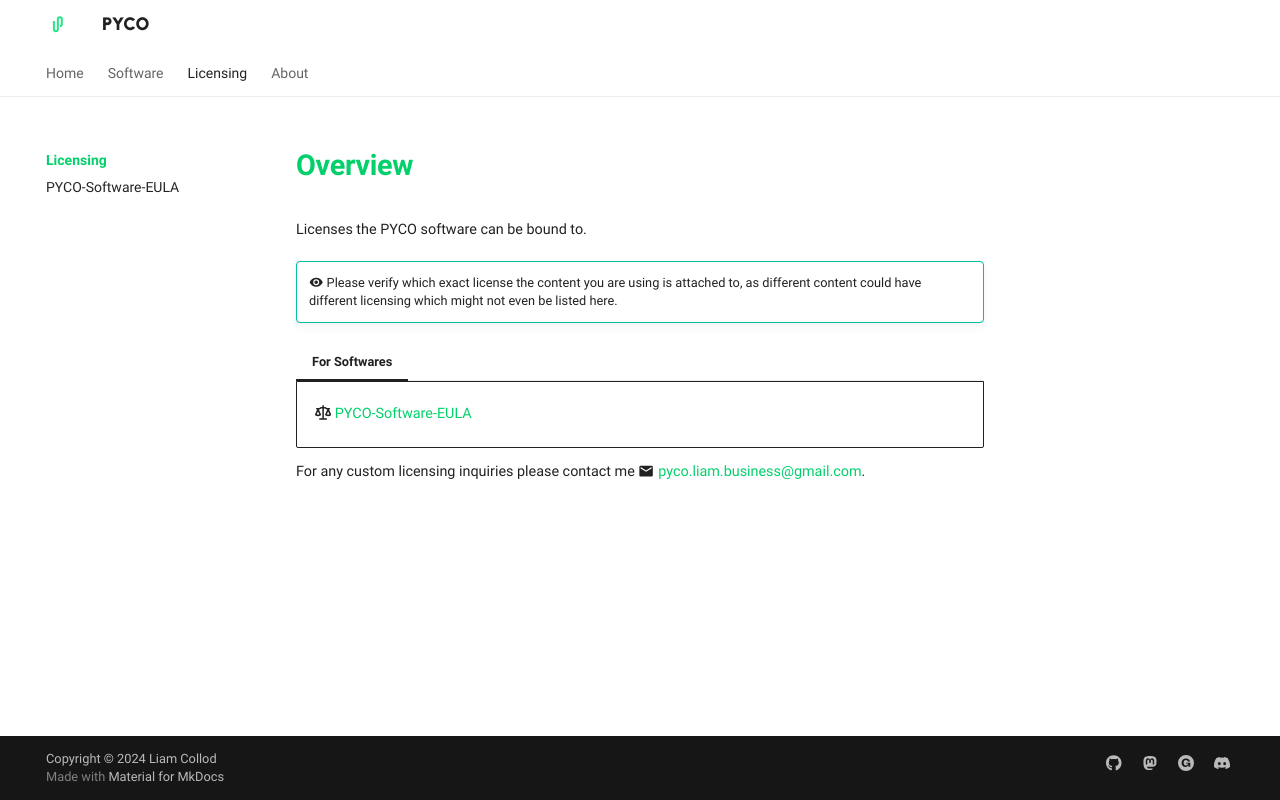

repository: pyco-apps/pyco-apps.github.io · page: licensing/index.html · generator: mkdocs

---
title: licensing
description: Overview of licenses for our software.
---

# Overview

Licenses the PYCO software can be bound to.

!!! tip ""

    :material-eye: Please verify which exact license the content you are using 
    is attached to, as different content could have different licensing which
    might not even be listed here.

=== "For Softwares"

    :octicons-law-16: [PYCO-Software-EULA](eula.md)

For any custom licensing inquiries please contact me :material-email:
[pyco.liam.business@gmail.com](mailto:pyco.liam.business@gmail.com).
